38-way image classification set "60_20_20segmented" from GitHub (Sanjana-aravindan/Plant-leaf-disease-classification); label vocabulary: apple frogeye spot, apple scab, apple cedar apple rust, apple healthy, blueberry healthy, cherry powdery mildew, cherry healthy, corn cercospora gray leaf spot, corn common rust, corn northern leaf blight, corn healthy, grape black rot, grape esca black measles, grape leaf blight isariopsis leaf spot markers, grape healthy, orange huanglongbing citrus greening, peach bacterial spot, peach healthy, bell pepper bacterial spot, bell pepper healthy, potato early blight, potato late blight, potato healthy, raspberry healthy, soybean healthy, squash powdery mildew, strawberry leaf scorch, strawberry healthy, tomato bacterial spot, tomato early blight, tomato late blight, tomato leaf mold, tomato septoria leaf spot, tomato two-spotted spider mite, tomato target spot, tomato yellow leaf curl virus, tomato mosaic virus, tomato healthy.

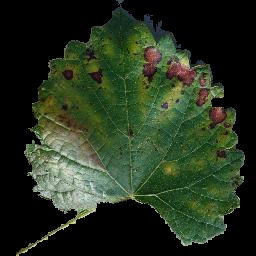
Label: grape esca black measles

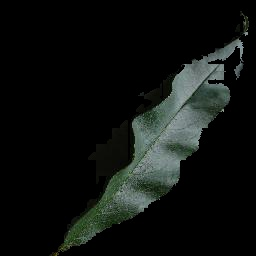
Label: peach healthy

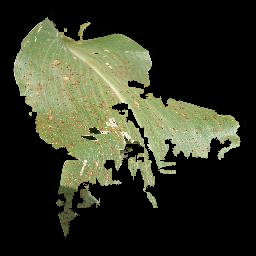
Label: corn common rust

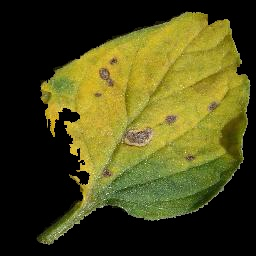
Label: tomato septoria leaf spot

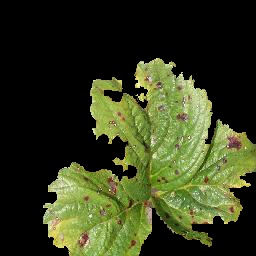
Label: strawberry leaf scorch

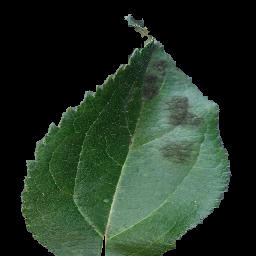
Label: apple scab
